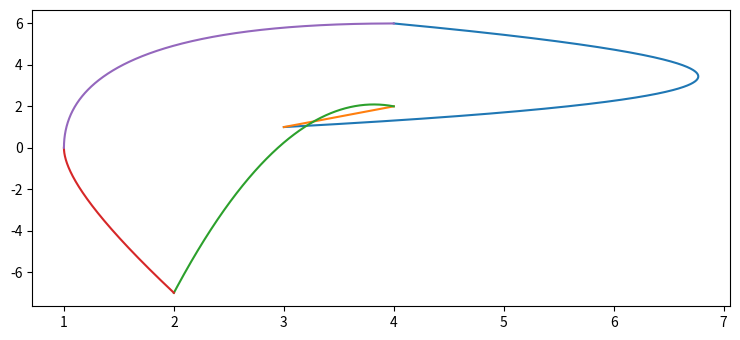

Python code for this plot:
import matplotlib.pyplot as plt
import numpy as np

plt.rcParams["figure.figsize"] = [7.50, 3.50]
plt.rcParams["figure.autolayout"] = True

class linear_bezier:
	def __init__(self, x0, x1):
		self.x0 = np.array(x0)
		self.x1 = np.array(x1)

	def compute_point(self, t):
		return np.add(self.x0, np.matmul(np.subtract(self.x1,self.x0),t))

	def plot(self,t_count):
		t_values = np.array([np.linspace(0,1,t_count)])
		coordinates = self.compute_point(t_values)
		plt.plot(coordinates[0],coordinates[1])

class quadratic_bezier:
	def __init__(self, x0, x1, x2):
		self.x0 = x0
		self.x1 = x1
		self.x2 = x2
		self.bezier_0 = linear_bezier(x0,x1)
		self.bezier_1 = linear_bezier(x1,x2)

	def compute_point(self, t):
		point_on_bezier_0 = self.bezier_0.compute_point(t)
		point_on_bezier_1 = self.bezier_1.compute_point(t)
		t_dimensions = t.shape
		t_extended = np.diag(t[0])#np.diag(np.matmul(np.transpose(t), np.ones(t_dimensions)))
		return np.add(point_on_bezier_0, np.matmul(np.subtract(point_on_bezier_1,point_on_bezier_0), t_extended))

	def plot(self,t_count):
		t_values = np.array([np.linspace(0,1,t_count)])
		coordinates = self.compute_point(t_values)
		plt.plot(coordinates[0],coordinates[1])

class node:
	def __init__(self, data, next_node = None):
		self.data = data
		self.next = next_node

	def has_next(self):
		return not(self.next is None)

	def is_on_curve(self):
		return self.data[-1]

	def get_next(self):
		return self.next

	def get_coordinates(self):
		return np.array([[self.data[0]], [self.data[1]]])

class contour:
	def __init__(self, x_relative, y_relative, on_curve, is_closed_curve = True):
		
		current_x = x_relative.pop(0)
		current_y = y_relative.pop(0)
		current_on_curve = on_curve.pop(0)
		current_node = node([current_x, current_y, current_on_curve])

		for x,y, b_on_curve in zip(x_relative, y_relative, on_curve):
			x_absolute = (x)# + current_x)
			y_absolute = (y)# + current_y)
			current_x = x
			current_y = y
			current_node = node([x_absolute, y_absolute, b_on_curve], current_node)
			

		self.first_node = current_node
		previous_node = None

		self.beziers = []
		while current_node.has_next():
			if not(current_node.is_on_curve()):
				previous_node = current_node
				current_node = current_node.get_next()
				continue

			next_node = current_node.get_next()

			if next_node.is_on_curve():
				self.beziers.append(linear_bezier(current_node.get_coordinates(), next_node.get_coordinates()))
				previous_node = current_node
				current_node = current_node.get_next()
				continue

			if not(next_node.get_next().is_on_curve()):
				raise Exception("Sorry, invalid data")
			self.beziers.append(quadratic_bezier(current_node.get_coordinates(), next_node.get_coordinates(), next_node.get_next().get_coordinates()))
			previous_node = current_node
			current_node = current_node.get_next()

		if not(is_closed_curve):
			return

		if not(current_node.is_on_curve()) and not(self.first_node.is_on_curve()):
			raise Exception("Sorry, invalid data")

		if not(current_node.is_on_curve()):
			self.beziers.append(quadratic_bezier(previous_node.get_coordinates(), current_node.get_coordinates(), self.first_node.get_coordinates()))
		
		if not(self.first_node.is_on_curve()):
			self.beziers.append(quadratic_bezier(current_node.get_coordinates(), self.first_node.get_coordinates(), self.first_node.get_next().get_coordinates()))

		if current_node.is_on_curve() and self.first_node.is_on_curve():
			self.beziers.append(linear_bezier(current_node.get_coordinates(), self.first_node.get_coordinates()))

	def plot_contour(self,t_count):
		for bezier in self.beziers:
			bezier.plot(t_count)
		plt.show()

		
#t_values = np.array([np.linspace(0,1,100)])

#my_bezier = linear_bezier(np.array([[0],[0]]), np.array([[2],[1]]))

#print(my_bezier.compute_point(t_values))

#plt.plot(my_bezier.compute_point(t_values)[0],my_bezier.compute_point(t_values)[1])

#my_bezier = quadratic_bezier(np.array([[0],[0]]), np.array([[2],[1]]), np.array([[1],[1]]))


#print(my_bezier.compute_point(t_values))

#plt.plot(my_bezier.compute_point(t_values)[0],my_bezier.compute_point(t_values)[1])
#plt.show()

my_contour = contour([1,1,2,3,4,3,10,4,1],[0,-2,-7,3,2,1,3,6,6],[1,0,1,0,1,1,0,1,0])

my_contour.plot_contour(500)